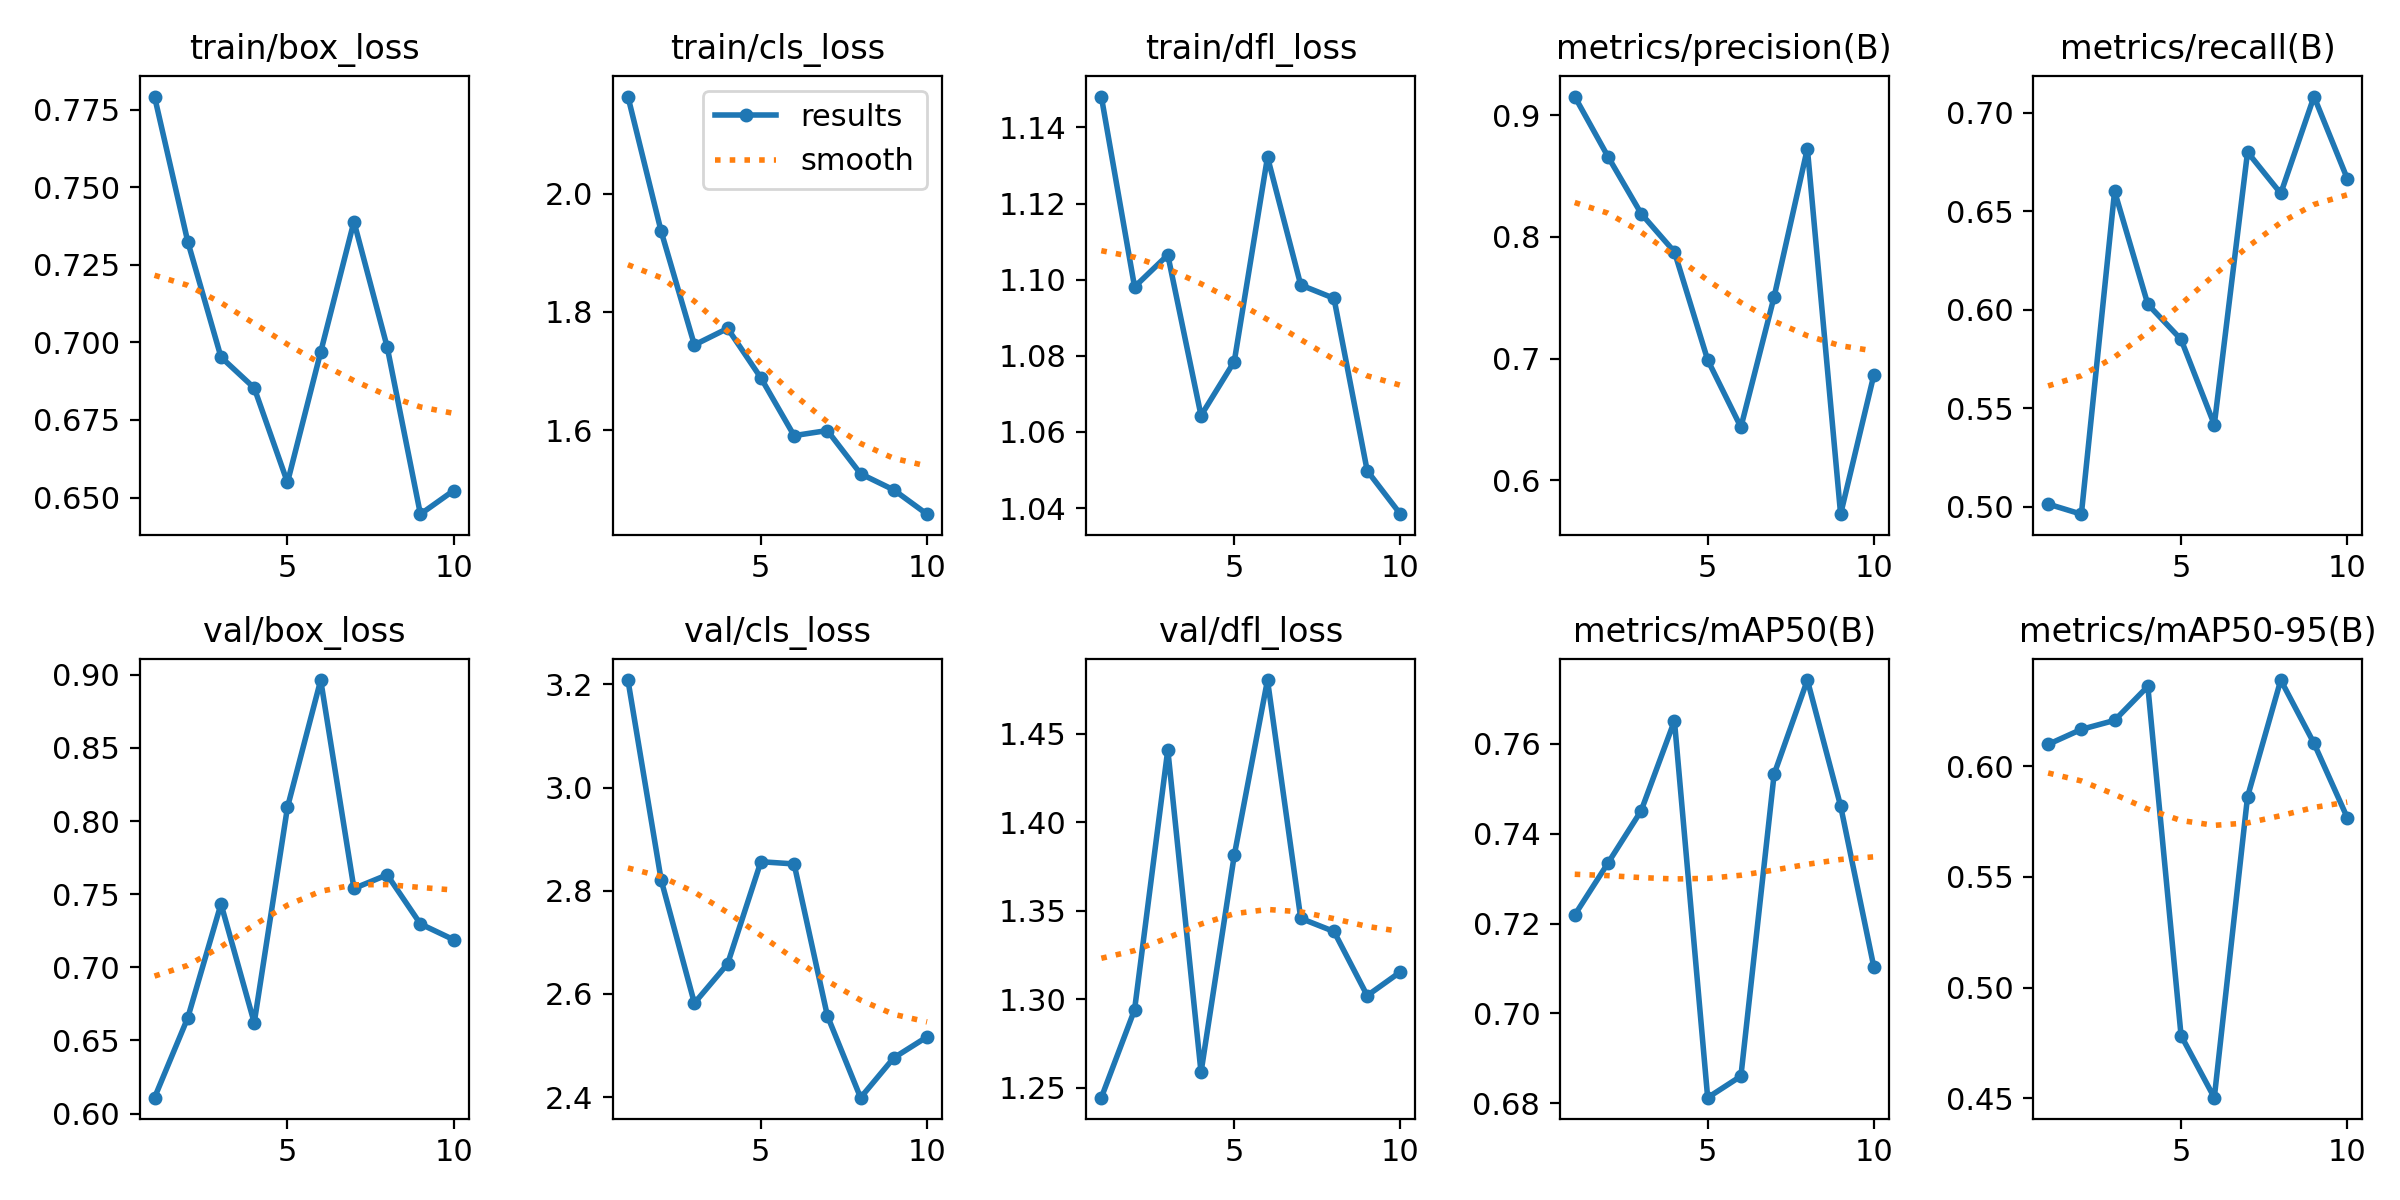

Values plotted in this chart, from the file beside it:
epoch, train/box_loss, train/cls_loss, train/dfl_loss, metrics/precision(B), metrics/recall(B), metrics/mAP50(B), metrics/mAP50-95(B), val/box_loss, val/cls_loss, val/dfl_loss, lr/pg0, lr/pg1, lr/pg2
1, 0.7792, 2.164, 1.148, 0.9155, 0.5013, 0.7219, 0.6098, 0.6109, 3.208, 1.244, 6.668e-05, 6.668e-05, 6.668e-05
2, 0.7324, 1.936, 1.098, 0.8661, 0.4962, 0.7335, 0.6166, 0.6655, 2.821, 1.294, 0.0001352, 0.0001352, 0.0001352
3, 0.6953, 1.744, 1.107, 0.8192, 0.6602, 0.7451, 0.6207, 0.7433, 2.582, 1.441, 0.0001872, 0.0001872, 0.0001872
4, 0.6853, 1.772, 1.064, 0.7878, 0.6028, 0.7651, 0.6361, 0.6621, 2.659, 1.259, 0.0002227, 0.0002227, 0.0002227
5, 0.6549, 1.689, 1.079, 0.6989, 0.585, 0.6813, 0.4783, 0.8094, 2.856, 1.381, 0.0002416, 0.0002416, 0.0002416
6, 0.6969, 1.591, 1.132, 0.6436, 0.5417, 0.6861, 0.4502, 0.8963, 2.852, 1.48, 0.0002441, 0.0002441, 0.0002441
7, 0.7389, 1.599, 1.099, 0.7509, 0.6801, 0.7532, 0.5862, 0.7539, 2.558, 1.346, 0.0002301, 0.0002301, 0.0002301
8, 0.6985, 1.526, 1.095, 0.8727, 0.6591, 0.7742, 0.6389, 0.7632, 2.399, 1.338, 0.0001996, 0.0001996, 0.0001996
9, 0.6446, 1.499, 1.05, 0.5721, 0.7083, 0.7462, 0.6103, 0.7297, 2.476, 1.302, 0.0001526, 0.0001526, 0.0001526
10, 0.6523, 1.458, 1.038, 0.6865, 0.6667, 0.7103, 0.5767, 0.7189, 2.517, 1.315, 8.9034e-05, 8.9034e-05, 8.9034e-05
